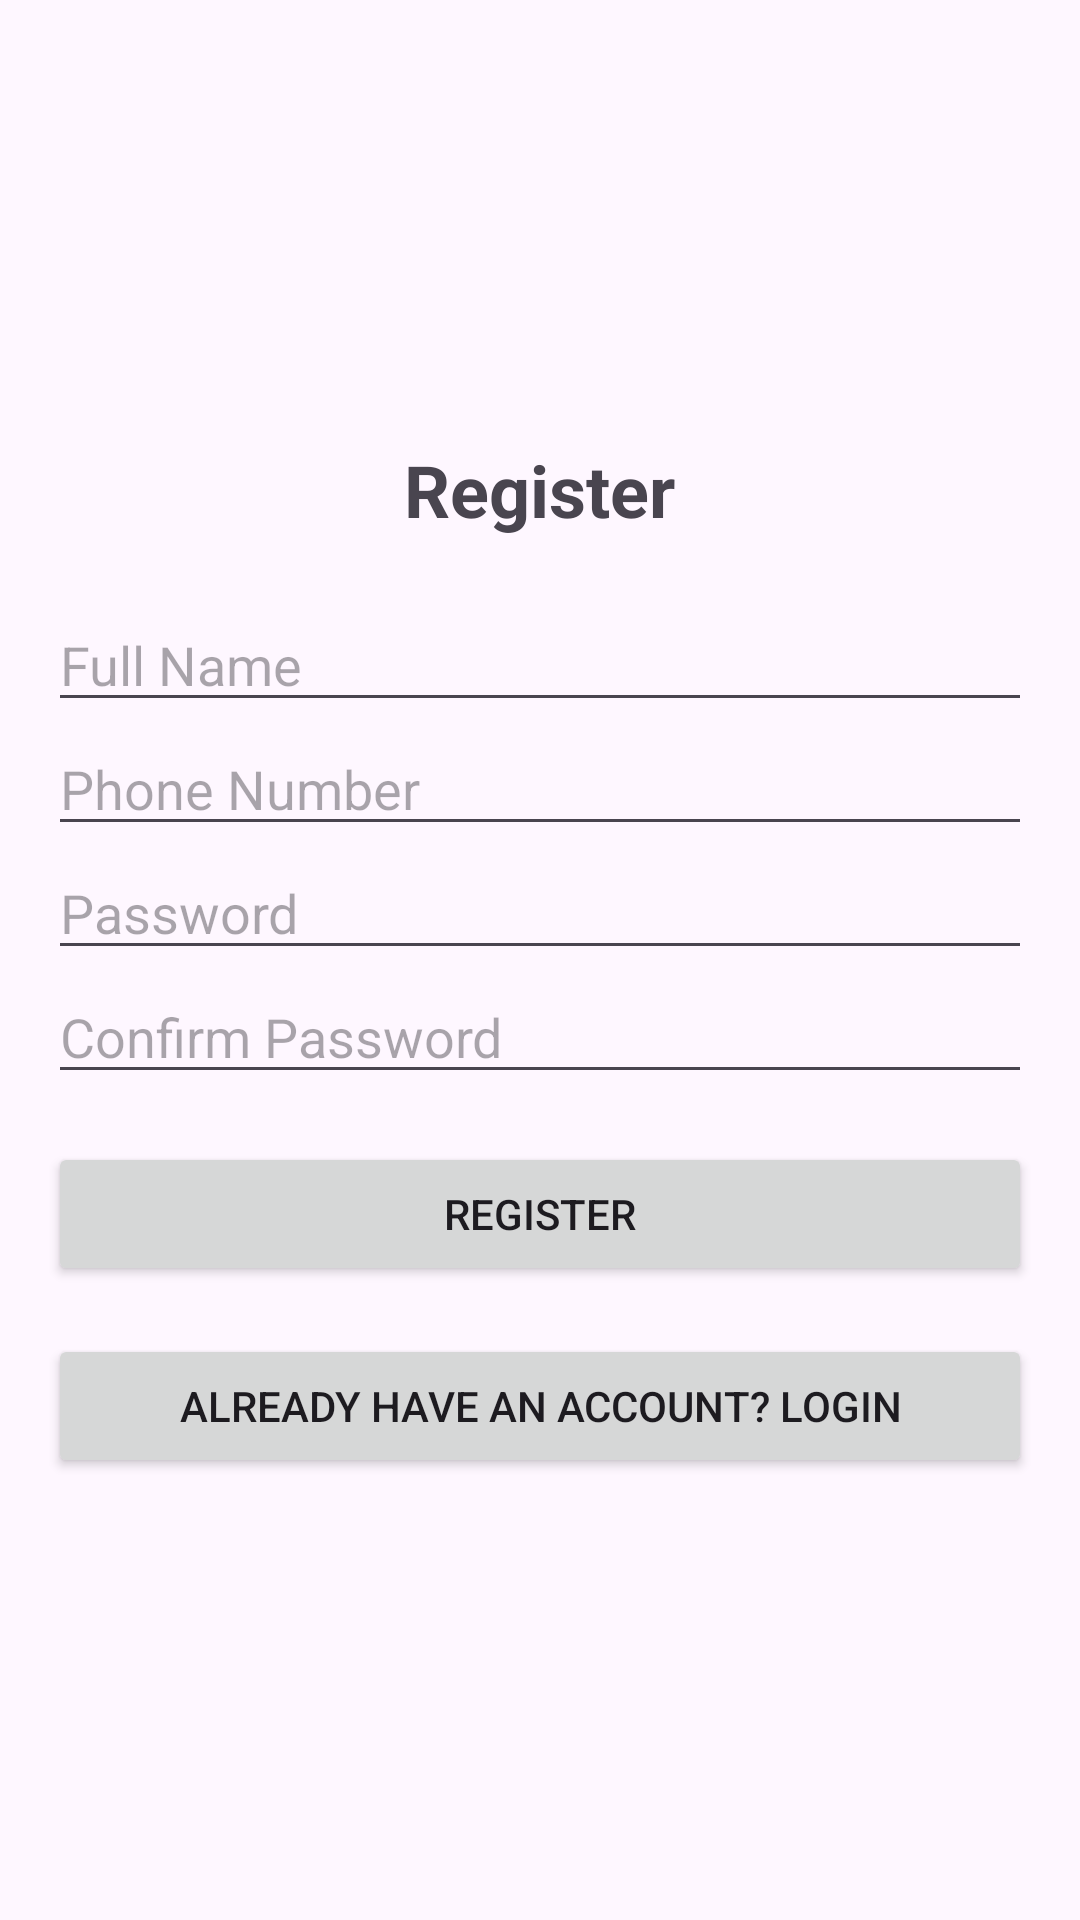

The Android layout XML behind this screen, and the referenced resources:
<!-- AndroidManifest.xml: application theme Theme.FinGuard -->
<!-- res/layout/activity_register.xml -->
<?xml version="1.0" encoding="utf-8"?>
<LinearLayout xmlns:android="http://schemas.android.com/apk/res/android"
    android:layout_width="match_parent"
    android:layout_height="match_parent"
    android:orientation="vertical"
    android:padding="16dp"
    android:gravity="center">

    
    <TextView
        android:id="@+id/tvTitle"
        android:layout_width="wrap_content"
        android:layout_height="wrap_content"
        android:text="Register"
        android:textSize="24sp"
        android:layout_marginBottom="20dp"
        android:textStyle="bold" />

    
    <EditText
        android:id="@+id/etFullName"
        android:layout_width="match_parent"
        android:layout_height="wrap_content"
        android:hint="Full Name" />

    
    <EditText
        android:id="@+id/etPhoneNumber"
        android:layout_width="match_parent"
        android:layout_height="wrap_content"
        android:hint="Phone Number"
        android:inputType="phone" />

    
    <EditText
        android:id="@+id/etPassword"
        android:layout_width="match_parent"
        android:layout_height="wrap_content"
        android:hint="Password"
        android:inputType="textPassword" />

    
    <EditText
        android:id="@+id/etConfirmPassword"
        android:layout_width="match_parent"
        android:layout_height="wrap_content"
        android:hint="Confirm Password"
        android:inputType="textPassword" />

    
    <Button
        android:id="@+id/btnRegister"
        android:layout_width="match_parent"
        android:layout_height="wrap_content"
        android:text="Register"
        android:layout_marginTop="16dp" />

    
    <Button
        android:id="@+id/btnLogin"
        android:layout_width="match_parent"
        android:layout_height="wrap_content"
        android:text="Already have an account? Login"
        android:layout_marginTop="16dp" />

</LinearLayout>
<!-- resources referenced by this layout -->
<resources>
  <style name="Theme.FinGuard" parent="android:Theme.Material.Light.NoActionBar" />
</resources>
